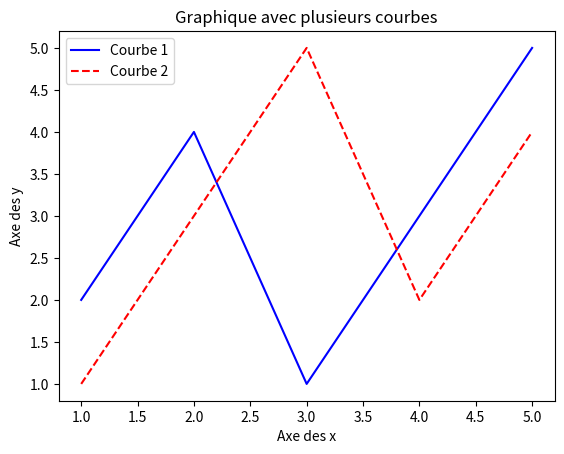

Python code for this plot:
import matplotlib.pyplot as plt

x = [1, 2, 3, 4, 5]
y1 = [2, 4, 1, 3, 5]
y2 = [1, 3, 5, 2, 4]

plt.plot(x, y1, label='Courbe 1', color='blue', linestyle='-')
plt.plot(x, y2, label='Courbe 2', color='red', linestyle='--')

plt.title('Graphique avec plusieurs courbes')
plt.xlabel('Axe des x')
plt.ylabel('Axe des y')
plt.legend()

plt.show()